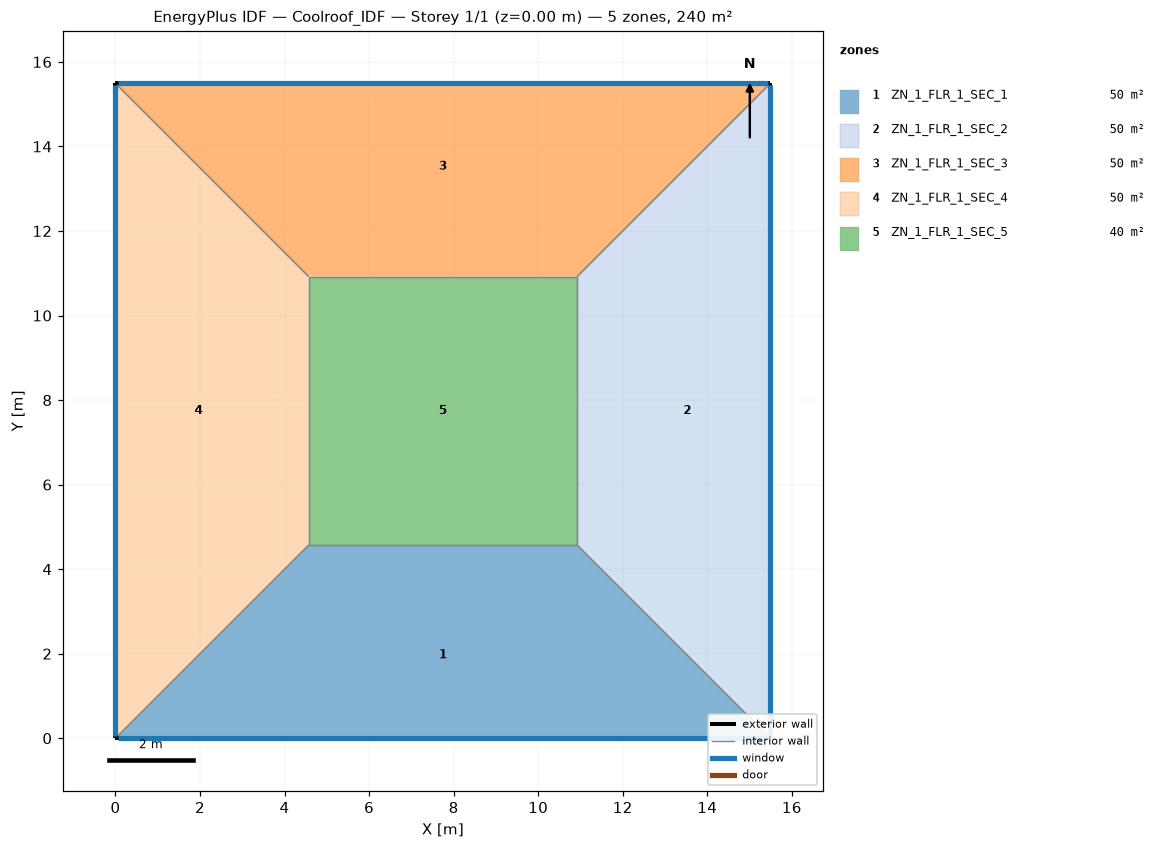
=== STOREY PLAN SPEC (per zone: floor XY polygon, exterior-wall plan segments, windows/doors) ===
zone 1: ZN_1_FLR_1_SEC_1  (49.9 m²)
  floor: (4.57, 4.57) (10.92, 4.57) (15.49, 0.00) (0.00, 0.00)
  exterior wall: (0.00, 0.00) – (15.49, 0.00)  [15.5 m]
    window: (0.05, 0.00) – (15.44, 0.00)  [6.5 m²]
  interior walls: 3
zone 2: ZN_1_FLR_1_SEC_2  (49.9 m²)
  floor: (10.92, 4.57) (10.92, 10.92) (15.49, 15.49) (15.49, 0.00)
  exterior wall: (15.49, 0.00) – (15.49, 15.49)  [15.5 m]
    window: (15.49, 0.05) – (15.49, 15.44)  [6.5 m²]
  interior walls: 3
zone 3: ZN_1_FLR_1_SEC_3  (49.9 m²)
  floor: (0.00, 15.49) (15.49, 15.49) (10.92, 10.92) (4.57, 10.92)
  exterior wall: (15.49, 15.49) – (0.00, 15.49)  [15.5 m]
    window: (15.44, 15.49) – (0.05, 15.49)  [6.5 m²]
  interior walls: 3
zone 4: ZN_1_FLR_1_SEC_4  (49.9 m²)
  floor: (0.00, 15.49) (4.57, 10.92) (4.57, 4.57) (0.00, 0.00)
  exterior wall: (0.00, 15.49) – (0.00, 0.00)  [15.5 m]
    window: (0.00, 15.44) – (0.00, 0.05)  [6.5 m²]
  interior walls: 3
zone 5: ZN_1_FLR_1_SEC_5  (40.3 m²)
  floor: (4.57, 10.92) (10.92, 10.92) (10.92, 4.57) (4.57, 4.57)
  interior walls: 4

=== DERIVED (storey summary) ===
Building: Coolroof_IDF
Storey: 1 of 1  (floor level z = 0.00 m)
Storey gross floor area: 240.0 m²
Zones on this storey: 5
  - ZN_1_FLR_1_SEC_1: floor 49.9 m²; exterior wall 15.5 m (54.2 m²); 1 window(s) 6.5 m²; WWR 12.0%
  - ZN_1_FLR_1_SEC_2: floor 49.9 m²; exterior wall 15.5 m (54.2 m²); 1 window(s) 6.5 m²; WWR 12.0%
  - ZN_1_FLR_1_SEC_3: floor 49.9 m²; exterior wall 15.5 m (54.2 m²); 1 window(s) 6.5 m²; WWR 12.0%
  - ZN_1_FLR_1_SEC_4: floor 49.9 m²; exterior wall 15.5 m (54.2 m²); 1 window(s) 6.5 m²; WWR 12.0%
  - ZN_1_FLR_1_SEC_5: floor 40.3 m²
Zone adjacency (shared interzone walls):
  - ZN_1_FLR_1_SEC_1 ↔ ZN_1_FLR_1_SEC_2
  - ZN_1_FLR_1_SEC_1 ↔ ZN_1_FLR_1_SEC_4
  - ZN_1_FLR_1_SEC_1 ↔ ZN_1_FLR_1_SEC_5
  - ZN_1_FLR_1_SEC_2 ↔ ZN_1_FLR_1_SEC_3
  - ZN_1_FLR_1_SEC_2 ↔ ZN_1_FLR_1_SEC_5
  - ZN_1_FLR_1_SEC_3 ↔ ZN_1_FLR_1_SEC_4
  - ZN_1_FLR_1_SEC_3 ↔ ZN_1_FLR_1_SEC_5
  - ZN_1_FLR_1_SEC_4 ↔ ZN_1_FLR_1_SEC_5